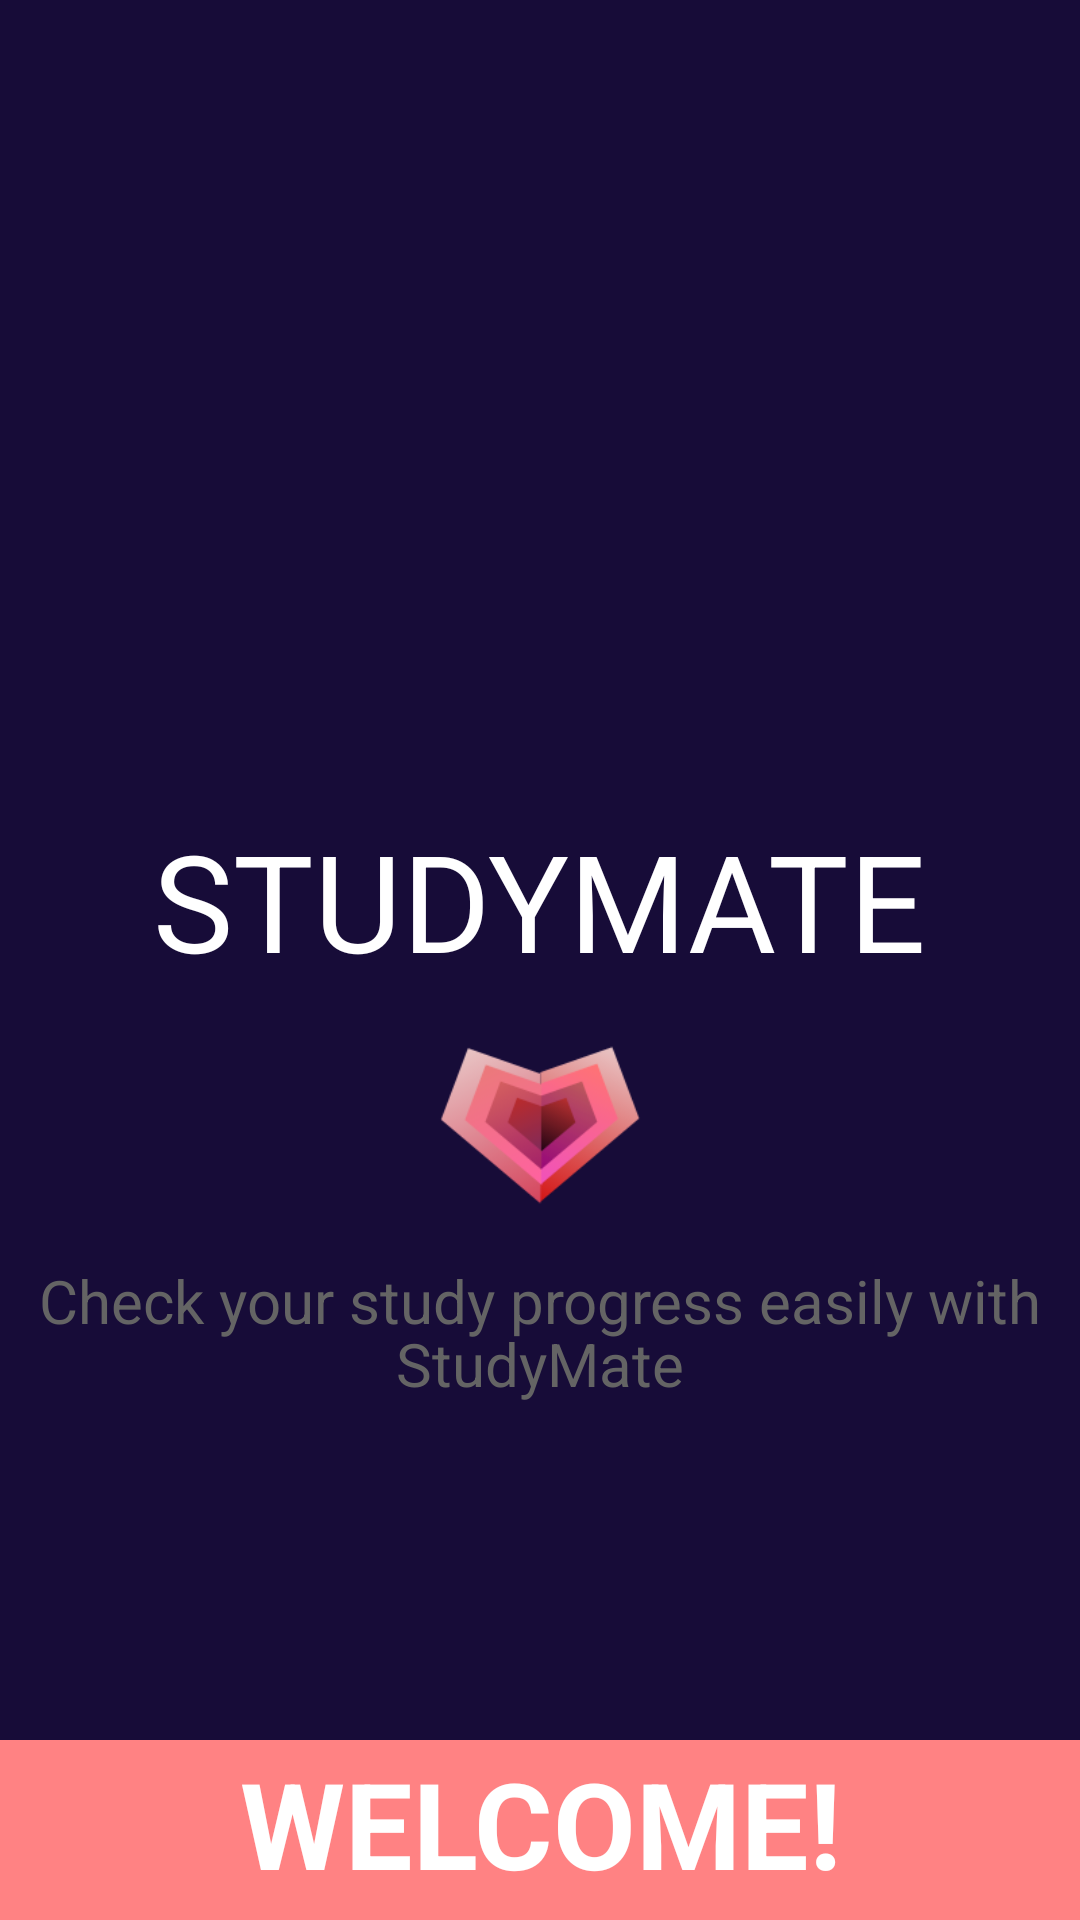

Android layout source for this screen:
<!-- AndroidManifest.xml: application theme AppTheme -->
<!-- res/layout/activity_welcome.xml -->
<?xml version="1.0" encoding="utf-8"?>
<LinearLayout xmlns:android="http://schemas.android.com/apk/res/android"
    xmlns:tools="http://schemas.android.com/tools"
    android:layout_width="match_parent"
    android:layout_height="match_parent"
    tools:context=".WelcomeActivity">
    <LinearLayout
        android:id="@+id/main"
        android:layout_width="match_parent"
        android:layout_height="match_parent"
        android:background="@color/colorPrimaryDark"
        android:orientation="vertical">

        <ImageView
            android:id="@+id/welcomepic"
            android:layout_width="265dp"
            android:layout_height="270dp"
            android:src="@drawable/welcomepic" />

        <TextView
            android:id="@+id/text1"
            android:layout_width="wrap_content"
            android:layout_height="wrap_content"
            android:text="STUDYMATE"
            android:textColor="#fff"
            android:textSize="45dp"
            android:gravity="center"
            android:layout_gravity="center"/>
        <ImageView
            android:id="@+id/studymatelogo"
            android:layout_width="90dp"
            android:layout_height="90dp"
            android:background="@drawable/studymate"
            android:layout_gravity="center"
            />


        <TextView
            android:id="@+id/text2"
            android:layout_width="360dp"
            android:layout_height="wrap_content"
            android:layout_gravity="center"
            android:text="Check your study progress easily with StudyMate"
            android:textSize="20dp"
            android:textColor="#646464"
            android:gravity="center"
            android:lineSpacingExtra="-3dp"/>

        <RelativeLayout
            android:layout_width="match_parent"
            android:layout_height="match_parent">

            <RelativeLayout
                android:id="@+id/firstlayout"
                android:layout_width="match_parent"
                android:layout_height="match_parent">

                <View
                    android:id="@+id/view1"
                    android:layout_width="match_parent"
                    android:layout_height="60dp"
                    android:layout_alignParentStart="true"
                    android:layout_alignParentBottom="true"
                    android:background="#192359" />

                <View
                    android:id="@+id/view2"
                    android:layout_width="match_parent"
                    android:layout_height="60dp"
                    android:layout_alignParentStart="true"
                    android:layout_alignParentBottom="true"
                    android:background="#ff8283" />

                <TextView
                    android:id="@+id/text3"
                    android:layout_width="match_parent"
                    android:layout_height="50dp"
                    android:layout_alignParentStart="true"
                    android:layout_alignParentBottom="true"
                    android:layout_marginStart="0dp"
                    android:layout_marginBottom="9dp"
                    android:gravity="center"
                    android:text="Welcome!"
                    android:textAllCaps="true"
                    android:textColor="#fff"
                    android:textSize="40sp"
                    android:textStyle="bold" />


            </RelativeLayout>

            <RelativeLayout
                android:id="@+id/secondlayout"
                android:translationX="416dp"
                android:layout_width="match_parent"
                android:layout_height="match_parent"
                >

                <EditText
                    android:id="@+id/starttext"
                    android:layout_width="350dp"
                    android:layout_height="50dp"
                    android:layout_marginStart="30dp"
                    android:layout_marginEnd="30dp"
                    android:layout_centerHorizontal="true"
                    android:layout_alignParentLeft="true"
                    android:layout_alignParentRight="true"
                    android:background="#fcc8c9"
                    android:drawableLeft="@drawable/person"
                    android:hint="Enter Your Full Name !"
                    android:drawablePadding="5dp"
                    android:padding="5dp"
                    android:inputType="text"
                    android:layout_above="@id/startbutton"
                   />

                <Button
                    android:id="@+id/startbutton"
                    android:layout_width="160dp"
                    android:layout_height="50dp"
                    android:layout_marginStart="125dp"
                    android:layout_centerHorizontal="true"
                    android:layout_marginTop="4dp"
                    android:background="@drawable/startbutton"
                    android:text="Let's start"
                    android:textAllCaps="true"
                    android:textColor="#fff"
                    android:textSize="25dp"
                    android:textStyle="bold"
                    android:layout_alignParentBottom="true"
                    android:layout_marginBottom="5dp" />

            </RelativeLayout>


        </RelativeLayout>




    </LinearLayout>





</LinearLayout>
<!-- resources referenced by this layout -->
<resources>
  <color name="colorPrimaryDark">#170c38</color>
  <!-- drawable person (drawable) -->
  <vector xmlns:android="http://schemas.android.com/apk/res/android"
          android:width="24dp"
          android:height="24dp"
          android:viewportWidth="24.0"
          android:viewportHeight="24.0">
      <path
          android:fillColor="#170c38"
          android:pathData="M12,12c2.21,0 4,-1.79 4,-4s-1.79,-4 -4,-4 -4,1.79 -4,4 1.79,4 4,4zM12,14c-2.67,0 -8,1.34 -8,4v2h16v-2c0,-2.66 -5.33,-4 -8,-4z"/>
  </vector>
  <!-- drawable startbutton (drawable) -->
  <?xml version="1.0" encoding="utf-8"?>
  <shape xmlns:android="http://schemas.android.com/apk/res/android">
      <solid
          android:color="#ff8283"/>
      <corners
          android:radius="7dp"/>
      <stroke
          android:color="#fff"
          android:width="1dp"/>
  </shape>
  <!-- drawable studymate: png bitmap (drawable, 12326 bytes) -->
  <style name="AppTheme" parent="Theme.AppCompat.Light.NoActionBar">
          
          <item name="colorPrimary">@color/colorPrimary</item>
          <item name="colorPrimaryDark">@color/colorPrimaryDark</item>
          <item name="colorAccent">#64565656</item>
          <item name="colorControlActivated">@color/slider3</item>
      </style>
  <color name="colorPrimary">#170c38</color>
  <color name="slider3">#2e71be</color>
</resources>
